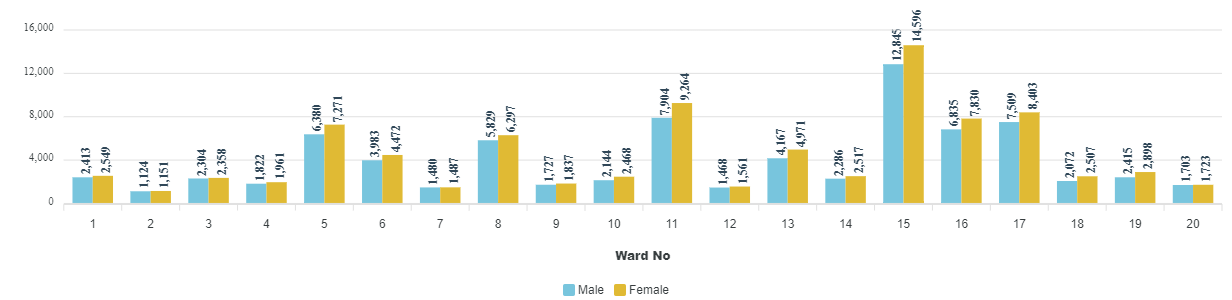

Values plotted in this chart, from the file beside it:
category, Male, Female
1, 2413, 2549
2, 1124, 1151
3, 2304, 2358
4, 1822, 1961
5, 6380, 7271
6, 3983, 4472
7, 1480, 1487
8, 5829, 6297
9, 1727, 1837
10, 2144, 2468
11, 7904, 9264
12, 1468, 1561
13, 4167, 4971
14, 2286, 2517
15, 12845, 14596
16, 6835, 7830
17, 7509, 8403
18, 2072, 2507
19, 2415, 2898
20, 1703, 1723
